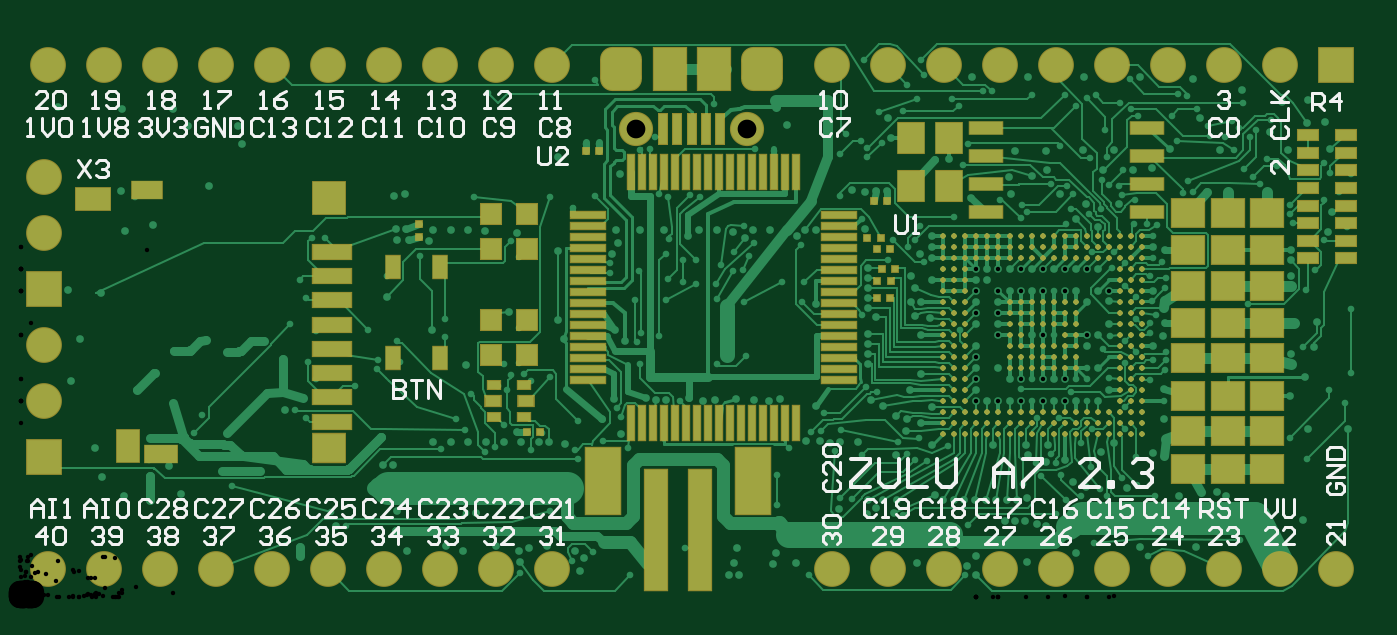
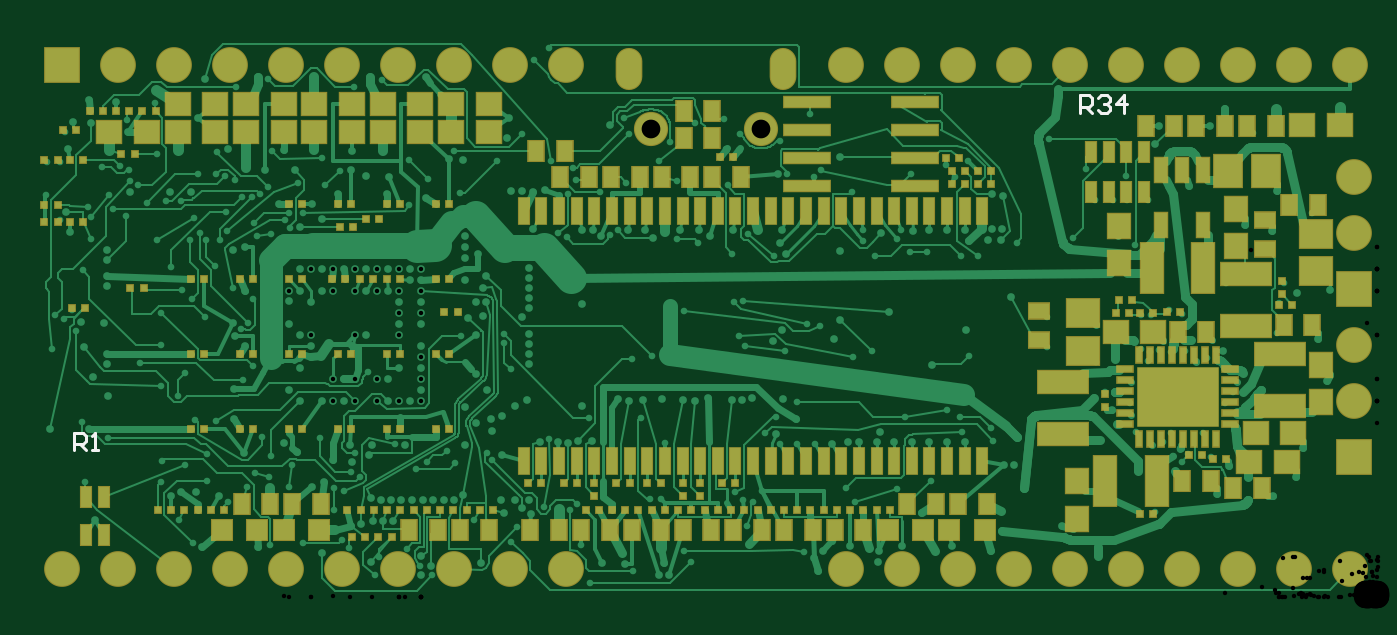
Circuit board: 9 layer files. Board 59.4 x 24.8 mm.
- drill: Zulu_a7_no_pmod-RoundHoles.TXT (4867 bytes)
- bottom_copper: Zulu_a7_no_pmod.GBL (70427 bytes)
- bottom_silk: Zulu_a7_no_pmod.GBO (918 bytes)
- paste: Zulu_a7_no_pmod.GBP (8446 bytes)
- bottom_mask: Zulu_a7_no_pmod.GBS (9464 bytes)
- top_copper: Zulu_a7_no_pmod.GTL (66421 bytes)
- top_silk: Zulu_a7_no_pmod.GTO (21401 bytes)
- paste: Zulu_a7_no_pmod.GTP (9430 bytes)
- top_mask: Zulu_a7_no_pmod.GTS (10472 bytes)

=== drill: Zulu_a7_no_pmod-RoundHoles.TXT ===
M48
;Layer_Color=9474304
;FILE_FORMAT=4:4
METRIC,LZ
;TYPE=PLATED
T02F00S00C0.2000
T04F00S00C0.8499
T05F00S00C1.0160
%
T02
X0003725Y0005475
X0003425Y0006775
X000475Y00046
X0005925Y0004425
Y000545
X0006775Y000595
X00073Y0004675
X00109Y000575
X001205Y00085
X0012875Y000905
X0011925Y0010825
X0011075Y001165
X0008475Y0011675
X0007025Y0011175
X0006125Y00102
X0005325Y0009425
X0002325Y0009825
X0002725Y0011725
X00022Y001395
X00037Y0013825
X00048Y00166
X000605Y0016875
X00046Y0018425
X00046499Y002215
X00069498Y002214
X000762Y002138
X000992
X00101Y002055
X0008575Y001865
X0017Y00182
X00175Y00183
X0017525Y0016725
X001705Y00167
X00171Y00162
X0017675
X001856Y001618
X001875Y001665
X001955
X002035
X00211Y0016625
X002255Y001655
X0024425Y00157
X002685Y00156
X0027125Y00161
X002705Y001665
X002814Y001666
X002925Y001665
X00303Y00164
X0030825Y001665
X003165
X003235Y0016575
X00329Y00163
X003325Y001665
X0034025
X003526Y001638
X0035625Y001665
X0036125
X003835Y0016725
Y00184
X0038825Y0018425
X003935
X0037775Y0018475
X003952Y002084
X00394Y002175
X0034825Y002145
X003612Y00133
X00385Y001315
Y00136
Y001405
Y00145
Y001495
X003885Y00127
X00385Y001195
Y00115
Y001105
Y00106
X00386Y000895
X003915Y00087
X0038025Y000705
X00372Y000704
X003675Y0007025
X00363Y00071
X003565Y0007075
X00361Y00087
X0034475Y0009
X0033975Y0008925
X0033325Y000895
X0032475Y0009025
X003155Y000895
X0030975Y0008925
X0030375Y000905
X0029325Y000895
X002885
X00284Y000905
X0026975Y0009
X00264Y00081
X00273Y00074
X002475Y0006975
X0024025Y000705
X002355
X002275
X0022575Y00075
X002195Y000705
X002115
X002035
X001955
X001875
X0016375Y0007275
X00165Y0006
X001695
X001605Y0004975
X00171Y00039
X0017075Y0003
X001757Y00021
X001934Y000232
X002012Y00021
X00216Y0002316
X002264Y000212
X00227Y00016
X00231Y000225
X002394Y000232
X00252Y00021
X00256Y00018
X00254Y00012
X0032175Y0001025
X0032625Y0001
X00324Y0001575
X003255Y000225
X00343Y0002
X003418Y000154
X00352Y0001575
X003715Y0004
X003844Y000378
X00385Y00044
X0038825Y0004075
X003915Y00044
X003965Y000385
X00321Y0011
Y00132
X0027025Y0012125
X002745Y0011625
X0024675Y0011725
X0024425Y0012575
X00222Y001295
X00187Y001215
X002025Y001055
X001665Y001365
X001435Y0003225
X00127Y00023
Y000186
X00207Y000385
X00244Y002
X002722Y001922
X000175Y002225
X00415Y001985
X004214Y001988
X0043175Y0018125
X0044975Y00183
X0044875Y001905
X00459Y00191
X004659Y00194
X004655Y002025
X004515
X004825Y00203
X004965
X004915Y00194
X00505
X005135Y0019475
X005218Y002032
X005445Y00203
X00548Y00184
X005385
X00566
X00567Y00211
X005755Y00203
X005942Y002034
X00592Y002155
X00584Y00215
X005845Y002255
X005724Y002248
X005545Y0023
X00532Y00235
X005354Y002174
X00508Y00236
X004826
X004572
X004318
X00434001Y00148999
Y00144
X00439
Y00148999
X00444001
X00449
X00454001
X00459
X00464001
X00469
X00474001
X00479
X00484001
X00489
Y00138999
X00494001
X00494Y001345
X00484001Y00134
X00479Y00138999
X00474001
X00464001
X00459
X00454001
X00449
X00444001
Y00134
Y00128999
Y00124
Y00118999
X00434001Y00114
Y00108999
Y00104
Y00098999
Y00094
Y00088999
X00439
X00444001
X00449
X00454001
Y00098999
X00449
X00444001Y00104
X00464001Y00098999
X00469
X00474001
Y00088999
X00479
X00469
X00464001
X00466501Y00069
X004655Y000615
X00474001Y000625
X00478Y000525
X004835Y0005
X005025Y0004975
X00496501Y000702
X004905Y00066
X005142Y000654
X00519Y00081
Y0009445
X005185Y001185
X005195Y00124495
X00514Y00114
Y00138999
Y00158999
X005195Y001575
X00489Y00168
X00479Y001715
X004838Y001784
X004985Y001785
X00472Y00183
X00464001Y00118999
X00459
X00484001
Y00114
X00489Y00118999
X00494Y00124
X00489Y00104
X00494001Y00094
X00489Y00088999
X00456501Y00069
X004575Y000645
X00457Y00045
X004525Y00044
X0044775
X00443
X0043825
X0043325
X004285
X0042375
X00419
X00415Y000466
X00398Y00044
X003975Y000645
X00402Y000755
X004025Y00081
X003975Y000825
X00409Y00078999
X00414Y000865
X00404Y00094
X00409Y001015
Y00118999
X00406Y001275
X00413Y0012665
X00409Y00134
X004045
X00406Y001405
X004045Y00146
X00414Y00144
Y00154
Y00158999
Y00164
X004085Y00156
X00434001Y00138999
Y00134
Y00128999
Y00124
X00441501Y00069
X00414
X00407Y000155
X004298Y000145
X00434Y000189
Y0001
X00457Y00016
X004559Y000345
X004514
X004469
X004615Y000335
X0046575Y0003225
X00479Y0002
X00508Y00023
X005334
X00536Y00048
X00543
X005474Y000462
X0052575Y0004625
X00582Y00035
X005845Y000765
X006025
X005762Y000914
X005765Y00106
Y001105
X00587Y001135
X005885Y00125
X00578Y001245
X005765Y0014149
Y00146
Y00153
X0057675Y00157492
X005934Y001658
X005952Y001748
X00583Y001
T04
X00279799Y00212585
X00329801
T05
X000127Y000127
X000381
X000635
X000889
X001143
X001397
X001651
X001905
X002159
X002413
X003683
X003937
Y002413
X003683
X002413
X002159
X001905
X001651
X001397
X001143
X000889
X000635
X000381
X000127
X00011Y001905
Y001651
Y001397
X00011Y001143
Y000889
Y000635
X004191Y000127
X004445
X004699
X004953
X005207
X005461
X005715
X005969
Y002413
X005715
X005461
X005207
X004953
X004699
X004445
X004191
M30

=== bottom_copper: Zulu_a7_no_pmod.GBL (70427 bytes, source omitted) ===
=== bottom_silk: Zulu_a7_no_pmod.GBO ===
G04*
G04 #@! TF.GenerationSoftware,Altium Limited,Altium Designer Develop,26.11.1 (5)*
G04*
G04 Layer_Color=32896*
G04 Board_Origin=0|0*
%FSLAX44Y44*%
%MOMM*%
G71*
G04*
G04 #@! TF.SameCoordinates,3A773C1E-2525-4263-BE32-BA98DDD5E7EB*
G04*
G04*
G04 #@! TF.FilePolarity,Positive*
G04*
G01*
G75*
%ADD12C,0.1524*%
D12*
X135098Y219886D02*
Y227885D01*
X131099D01*
X129766Y226551D01*
Y223885D01*
X131099Y222552D01*
X135098D01*
X132432D02*
X129766Y219886D01*
X127100Y226551D02*
X125767Y227885D01*
X123101D01*
X121768Y226551D01*
Y225218D01*
X123101Y223885D01*
X124434D01*
X123101D01*
X121768Y222552D01*
Y221219D01*
X123101Y219886D01*
X125767D01*
X127100Y221219D01*
X115102Y219886D02*
Y227885D01*
X119101Y223885D01*
X113769D01*
X591400Y66781D02*
Y74779D01*
X587401D01*
X586068Y73446D01*
Y70780D01*
X587401Y69447D01*
X591400D01*
X588734D02*
X586068Y66781D01*
X583402D02*
X580736D01*
X582069D01*
Y74779D01*
X583402Y73446D01*
M02*

=== paste: Zulu_a7_no_pmod.GBP (8446 bytes, source omitted) ===
=== bottom_mask: Zulu_a7_no_pmod.GBS (9464 bytes, source omitted) ===
=== top_copper: Zulu_a7_no_pmod.GTL (66421 bytes, source omitted) ===
=== top_silk: Zulu_a7_no_pmod.GTO (21401 bytes, source omitted) ===
=== paste: Zulu_a7_no_pmod.GTP (9430 bytes, source omitted) ===
=== top_mask: Zulu_a7_no_pmod.GTS (10472 bytes, source omitted) ===
